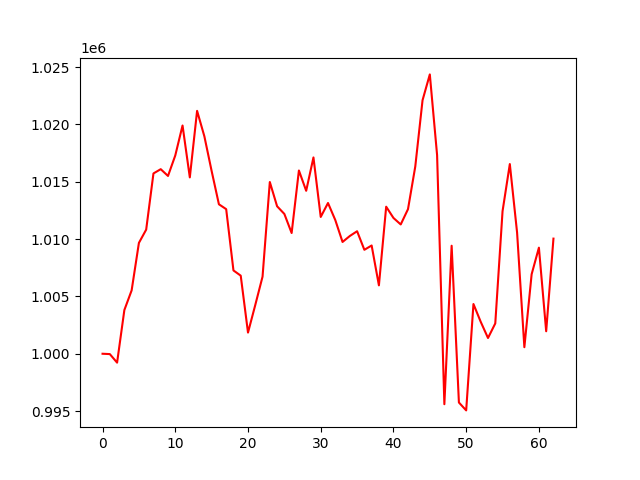

The data file committed next to this chart (first rows):
, 0
0, 1000000
1, 999971
2, 999224
3, 1003812
4, 1005526
5, 1009666
6, 1010825
7, 1015724
8, 1016095
9, 1015505
10, 1017291
11, 1019905
12, 1015379
13, 1021182
14, 1018962
15, 1015934
16, 1013034
17, 1012610
18, 1007266
19, 1006810
20, 1001845
21, 1004253
22, 1006723
23, 1014977
24, 1012861
25, 1012191
26, 1010528
27, 1015981
28, 1014211
29, 1017118
30, 1011930
31, 1013146
32, 1011664
33, 1009749
34, 1010268
35, 1010684
36, 1009065
37, 1009440
38, 1005965
39, 1012824
40, 1011843
41, 1011275
42, 1012610
43, 1016327
44, 1022107
45, 1024361
46, 1017326
47, 995598
48, 1009420
49, 995748
50, 995060
51, 1004337
52, 1002783
53, 1001374
54, 1002644
55, 1012428
56, 1016541
57, 1010563
58, 1000570
59, 1006934
... 3 more rows
